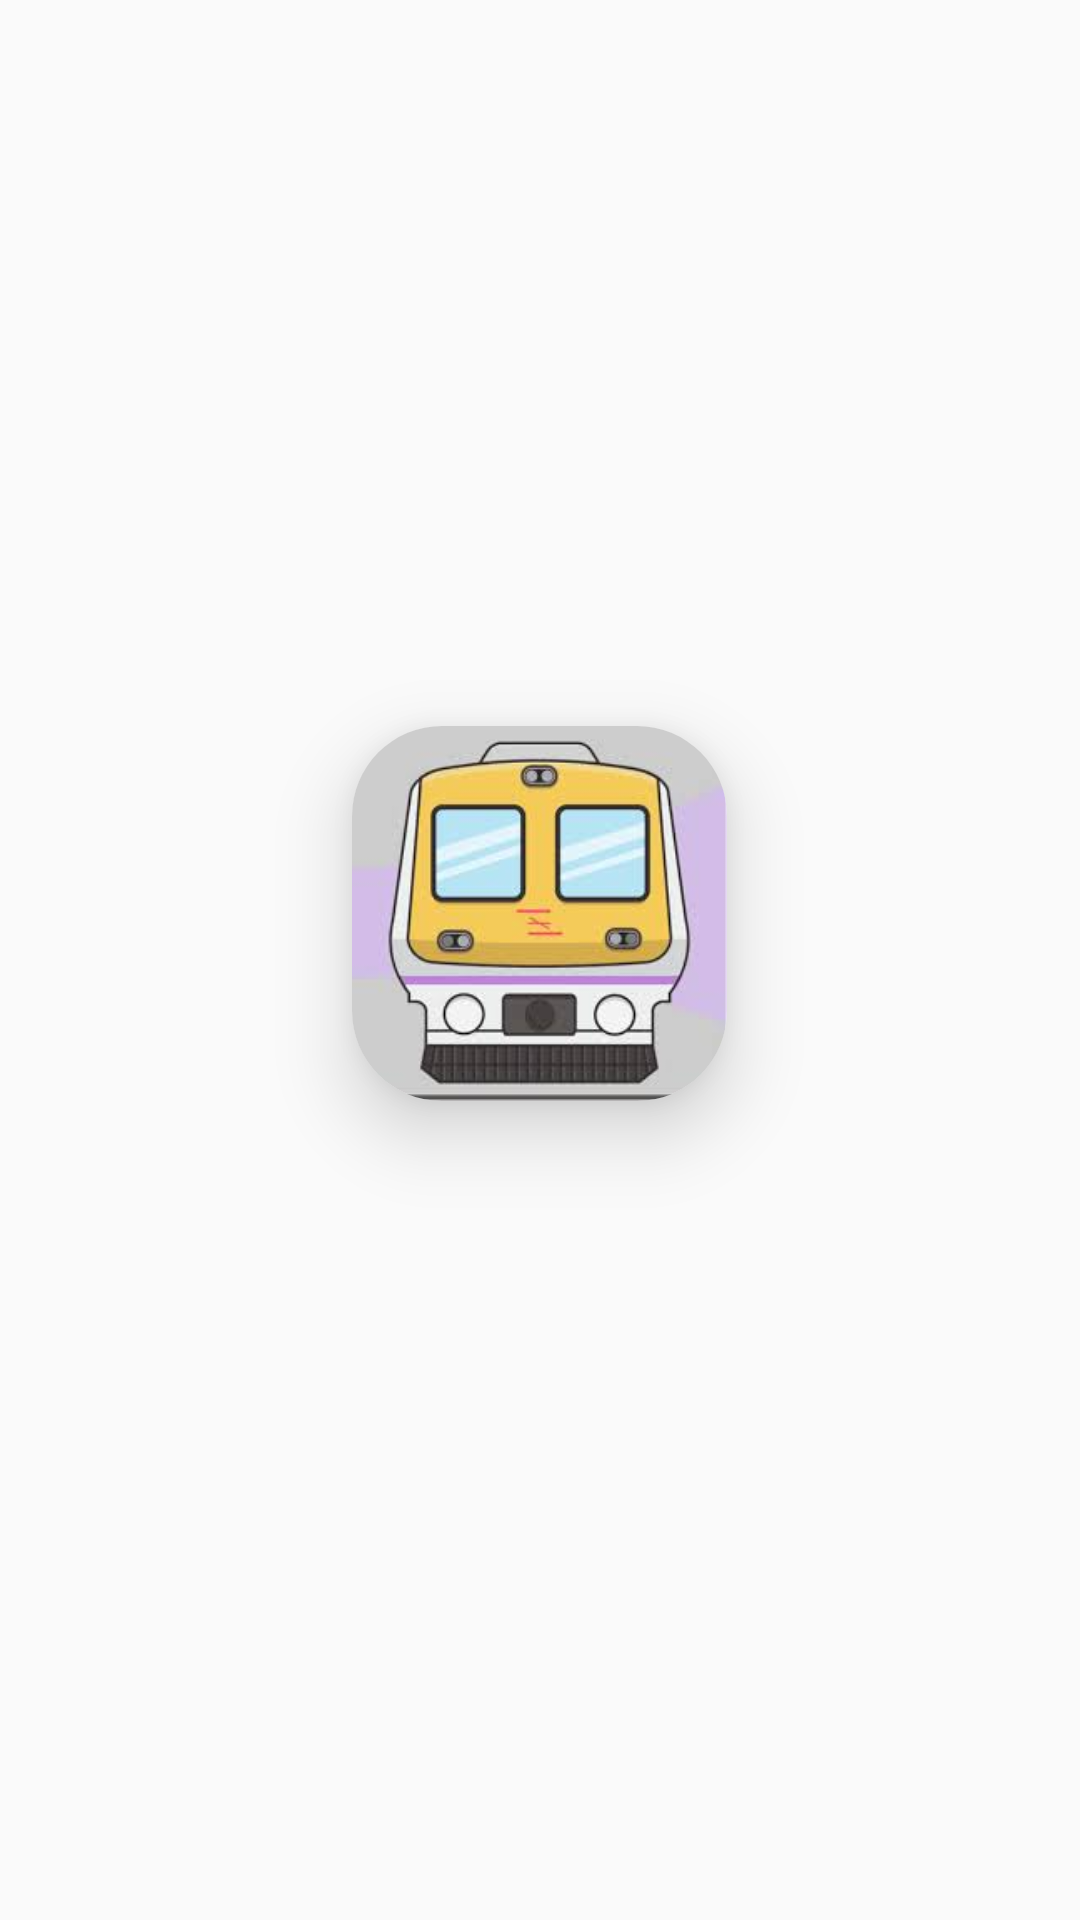

The Android layout XML behind this screen, and the referenced resources:
<!-- AndroidManifest.xml: application theme toolbar_theme -->
<!-- res/layout/single_frame_gridvw_home.xml -->
<?xml version="1.0" encoding="utf-8"?>
<LinearLayout xmlns:android="http://schemas.android.com/apk/res/android"
    android:layout_width="match_parent"
    android:layout_height="match_parent"
    xmlns:app="http://schemas.android.com/apk/res-auto"
    android:orientation="vertical"
    android:gravity="center"

    android:id="@+id/ll_grid_frame"

    >
        <androidx.cardview.widget.CardView
            android:layout_width="wrap_content"
            android:layout_height="wrap_content"
            app:cardCornerRadius="30dp"

            app:cardElevation="15dp"
            >
                <ImageView
                    android:layout_width="125dp"
                    android:layout_height="125dp"
                    android:id="@+id/img_grid_item_home"
                    android:src="@drawable/local_train_images"
                    android:contentDescription="TODO"



                    />

        </androidx.cardview.widget.CardView>
        <TextView
            android:layout_width="wrap_content"
            android:layout_height="wrap_content"
            android:id="@+id/txt_grid_item_home"
            android:text=""
            android:textSize="23sp"
            android:textColor="@color/white"
            />






</LinearLayout>
<!-- resources referenced by this layout -->
<resources>
  <color name="white">#FFFFFFFF</color>
  <!-- drawable local_train_images: png bitmap (drawable, 7971 bytes) -->
  <style name="toolbar_theme" parent="Theme.AppCompat.Light.NoActionBar">
          <item name="colorPrimary">@color/colorPrimary</item>
          <item name="colorPrimaryDark">@color/colorPrimaryDark</item>
          <item name="colorAccent">@color/colorAccent</item>
      </style>
  <color name="colorPrimary">#C1FF0000</color>
  <color name="colorPrimaryDark">#FF0000</color>
  <color name="colorAccent">#E91E63</color>
</resources>
